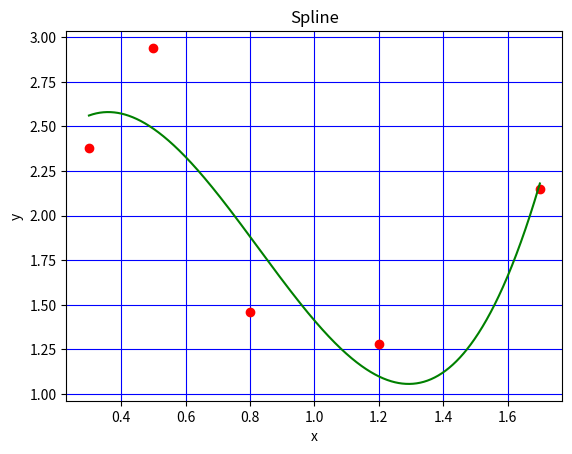

Write the Python code that produced this figure.
import matplotlib.pyplot as plt
from scipy.interpolate import UnivariateSpline
from numpy import *
x = array([0.3, 0.5, 0.8, 1.2, 1.7], dtype = float)
y = array([2.38, 2.94, 1.46, 1.28, 2.15], dtype = float)
spl = UnivariateSpline(x, y)
xs = linspace(0.3, 1.7, 1000)
plt.plot(x, y, 'ro', xs, spl(xs), 'g')
plt.grid(color = 'b',
         linestyle = '-')
plt.xlabel('x')
plt.ylabel('y')
plt.title('Spline')
plt.show()